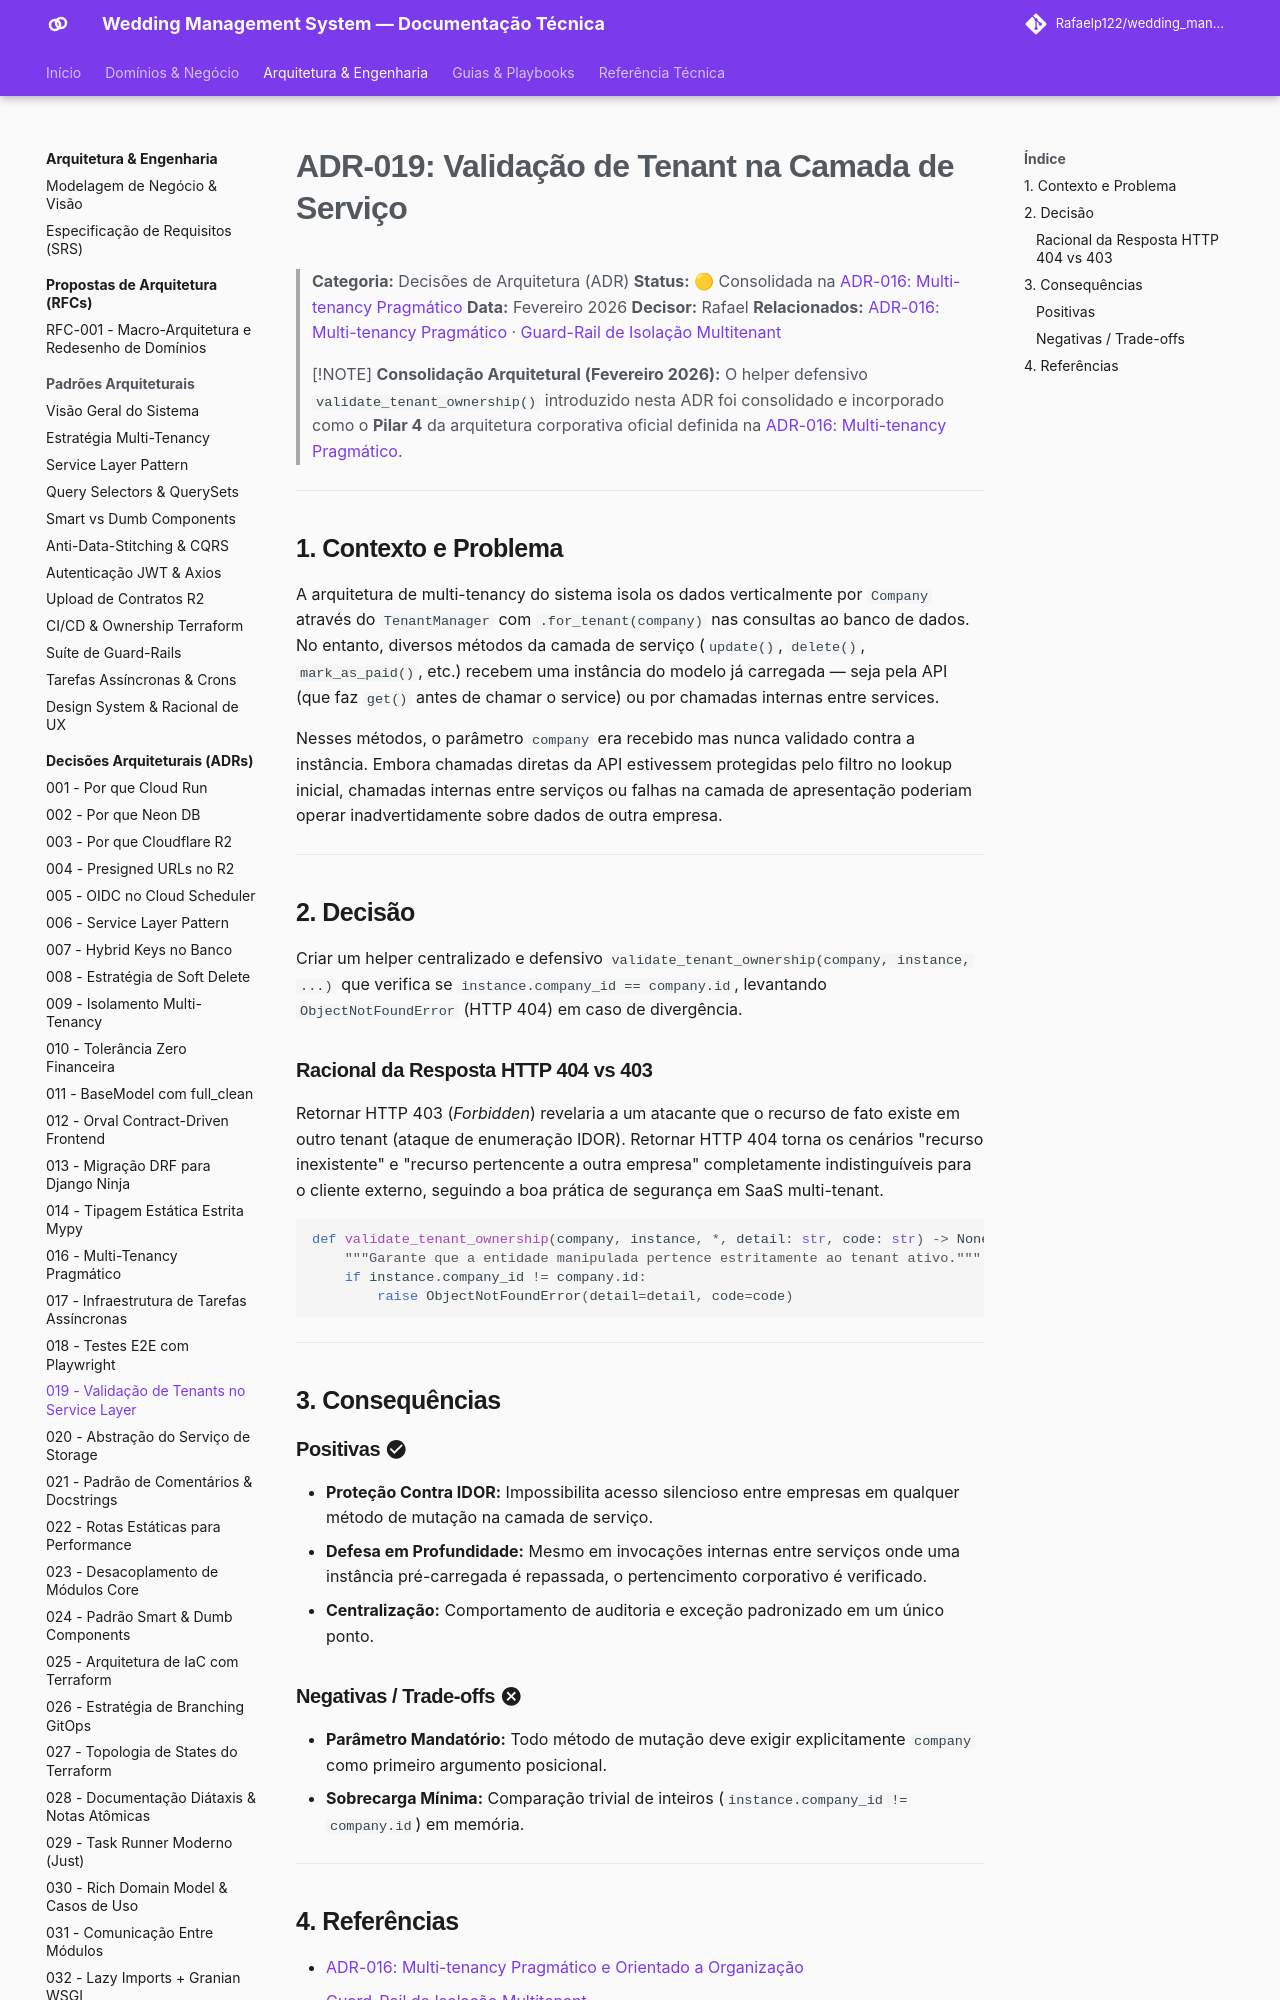

repository: Rafaelp122/wedding_management · page: architecture/adr/019-tenant-validation-service-layer/index.html · generator: mkdocs

# ADR-019: Validação de Tenant na Camada de Serviço

> **Categoria:** Decisões de Arquitetura (ADR)
> **Status:** 🟡 Consolidada na [ADR-016: Multi-tenancy Pragmático](016-pragmatic-multi-tenancy.md)
> **Data:** Fevereiro 2026
> **Decisor:** Rafael
> **Relacionados:** [ADR-016: Multi-tenancy Pragmático](016-pragmatic-multi-tenancy.md) · [Guard-Rail de Isolação Multitenant](../../reference/architecture-standards/guard-rails/tenant-isolation-guard.md)

> [!NOTE]
> **Consolidação Arquitetural (Fevereiro 2026):**
> O helper defensivo `validate_tenant_ownership()` introduzido nesta ADR foi consolidado e incorporado como o **Pilar 4** da arquitetura corporativa oficial definida na [ADR-016: Multi-tenancy Pragmático](016-pragmatic-multi-tenancy.md).

---

## 1. Contexto e Problema

A arquitetura de multi-tenancy do sistema isola os dados verticalmente por `Company` através do `TenantManager` com `.for_tenant(company)` nas consultas ao banco de dados. No entanto, diversos métodos da camada de serviço (`update()`, `delete()`, `mark_as_paid()`, etc.) recebem uma instância do modelo já carregada — seja pela API (que faz `get()` antes de chamar o service) ou por chamadas internas entre services.

Nesses métodos, o parâmetro `company` era recebido mas nunca validado contra a instância. Embora chamadas diretas da API estivessem protegidas pelo filtro no lookup inicial, chamadas internas entre serviços ou falhas na camada de apresentação poderiam operar inadvertidamente sobre dados de outra empresa.

---

## 2. Decisão

Criar um helper centralizado e defensivo `validate_tenant_ownership(company, instance, ...)` que verifica se `instance.company_id == company.id`, levantando `ObjectNotFoundError` (HTTP 404) em caso de divergência.

### Racional da Resposta HTTP 404 vs 403
Retornar HTTP 403 (*Forbidden*) revelaria a um atacante que o recurso de fato existe em outro tenant (ataque de enumeração IDOR). Retornar HTTP 404 torna os cenários "recurso inexistente" e "recurso pertencente a outra empresa" completamente indistinguíveis para o cliente externo, seguindo a boa prática de segurança em SaaS multi-tenant.

```python
def validate_tenant_ownership(company, instance, *, detail: str, code: str) -> None:
    """Garante que a entidade manipulada pertence estritamente ao tenant ativo."""
    if instance.company_id != company.id:
        raise ObjectNotFoundError(detail=detail, code=code)
```

---

## 3. Consequências

### Positivas :material-check-circle:
- **Proteção Contra IDOR:** Impossibilita acesso silencioso entre empresas em qualquer método de mutação na camada de serviço.
- **Defesa em Profundidade:** Mesmo em invocações internas entre serviços onde uma instância pré-carregada é repassada, o pertencimento corporativo é verificado.
- **Centralização:** Comportamento de auditoria e exceção padronizado em um único ponto.

### Negativas / Trade-offs :material-close-circle:
- **Parâmetro Mandatório:** Todo método de mutação deve exigir explicitamente `company` como primeiro argumento posicional.
- **Sobrecarga Mínima:** Comparação trivial de inteiros (`instance.company_id != company.id`) em memória.

---
